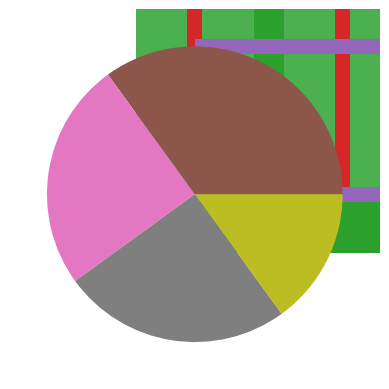

Python code for this plot: (Note: this script raises an exception after producing the figure.)
import matplotlib.pyplot as plt
import numpy as np
x = np.array(["A", "B", "C", "D"])
y = np.array([3, 8, 1, 10])
plt.bar(x,y)
plt.show()
print()

#Three lines to make our compiler able to draw:
import sys
import matplotlib
matplotlib.use('Agg')
import matplotlib.pyplot as plt
import numpy as np
x = ["APPLES", "BANANAS"]
y = [400, 350]
plt.bar(x, y)
plt.show()
#Two  lines to make our compiler able to draw:
plt.savefig(sys.stdout.buffer)
sys.stdout.flush()
print()

import matplotlib.pyplot as plt
import numpy as np
x = np.array(["A", "B", "C", "D"])
y = np.array([3, 8, 1, 10])
plt.barh(x, y)
plt.show()
print()

import matplotlib.pyplot as plt
import numpy as np
x = np.array(["A", "B", "C", "D"])
y = np.array([3, 8, 1, 10])
plt.bar(x, y, color = "red")
plt.show()
print()

import matplotlib.pyplot as plt
import numpy as np
x = np.array(["A", "B", "C", "D"])
y = np.array([3, 8, 1, 10])
plt.bar(x, y, color = "hotpink")
plt.show()
print()

import matplotlib.pyplot as plt
import numpy as np
x = np.array(["A", "B", "C", "D"])
y = np.array([3, 8, 1, 10])
plt.bar(x, y, color = "#4CAF50")
plt.show()
print()

import matplotlib.pyplot as plt
import numpy as np
x = np.array(["A", "B", "C", "D"])
y = np.array([3, 8, 1, 10])
plt.bar(x, y, width = 0.1)
plt.show()
print()

import matplotlib.pyplot as plt
import numpy as np
x = np.array(["A", "B", "C", "D"])
y = np.array([3, 8, 1, 10])
plt.barh(x, y, height = 0.1)
plt.show()
print()

import numpy as np
x = np.random.normal(170, 10, 250)
print(x) 
print()

import matplotlib.pyplot as plt
import numpy as np
x = np.random.normal(170, 10, 250)
plt.hist(x)
plt.show() 
print()

import matplotlib.pyplot as plt
import numpy as np
y = np.array([35, 25, 25, 15])
plt.pie(y)
plt.show() 
print()

import matplotlib.pyplot as plt
import numpy as np
y = np.array([35, 25, 25, 15])
mylabels = ["Apples", "Bananas", "Cherries", "Dates"]
plt.pie(y, lables = mylabels)
plt.show() 
print()

import matplotlib.pyplot as plt
import numpy as np
y = np.array([35, 25, 25, 15])
mylabels = ["Apples", "Bananas", "Cherries", "Dates"]
plt.pie(y, lables = mylabels, startangle = 90)
plt.show() 
plt.show() 
print()

#Maybe you want one of the wedges to stand out? The explode parameter allows you to do that.
import matplotlib.pyplot as plt
import numpy as np
y = np.array([35, 25, 25, 15])
mylabels = ["Apples", "Bananas", "Cherries", "Dates"]
myexplode = [0.2, 0, 0, 0]
plt.pie(y, lables = mylabels, explode = myexplode)
plt.show() 
print()

#Add a shadow to the pie chart by setting the shadows parameter to True:
import matplotlib.pyplot as plt
import numpy as np
y = np.array([35, 25, 25, 15])
mylabels = ["Apples", "Bananas", "Cherries", "Dates"]
myexplode = [0.2, 0, 0, 0]
plt.pie(y, lables = mylabels, explode = myexplode, shadow = True)
plt.show() 
print()

import matplotlib.pyplot as plt
import numpy as np
y = np.array([35, 25, 25, 15])
mylabels = ["Apples", "Bananas", "Cherries", "Dates"]
mycolors = ["black", "hotpink", "b", "#4CAF50"]
plt.pie(y, labels = mylabels, colors = mycolors)
plt.show() 
print()

import matplotlib.pyplot as plt
import numpy as np
y = np.array([35, 25, 25, 15])
mylabels = ["Apples", "Bananas", "Cherries", "Dates"]
plt.pie(y, labels = mylabels)
plt.legend()
plt.show() 
print()

import matplotlib.pyplot as plt
import numpy as np
y = np.array([35, 25, 25, 15])
mylabels = ["Apples", "Bananas", "Cherries", "Dates"]
plt.pie(y, labels = mylabels)
plt.legend(title = "Four Fruits:")
plt.show() 
print()
